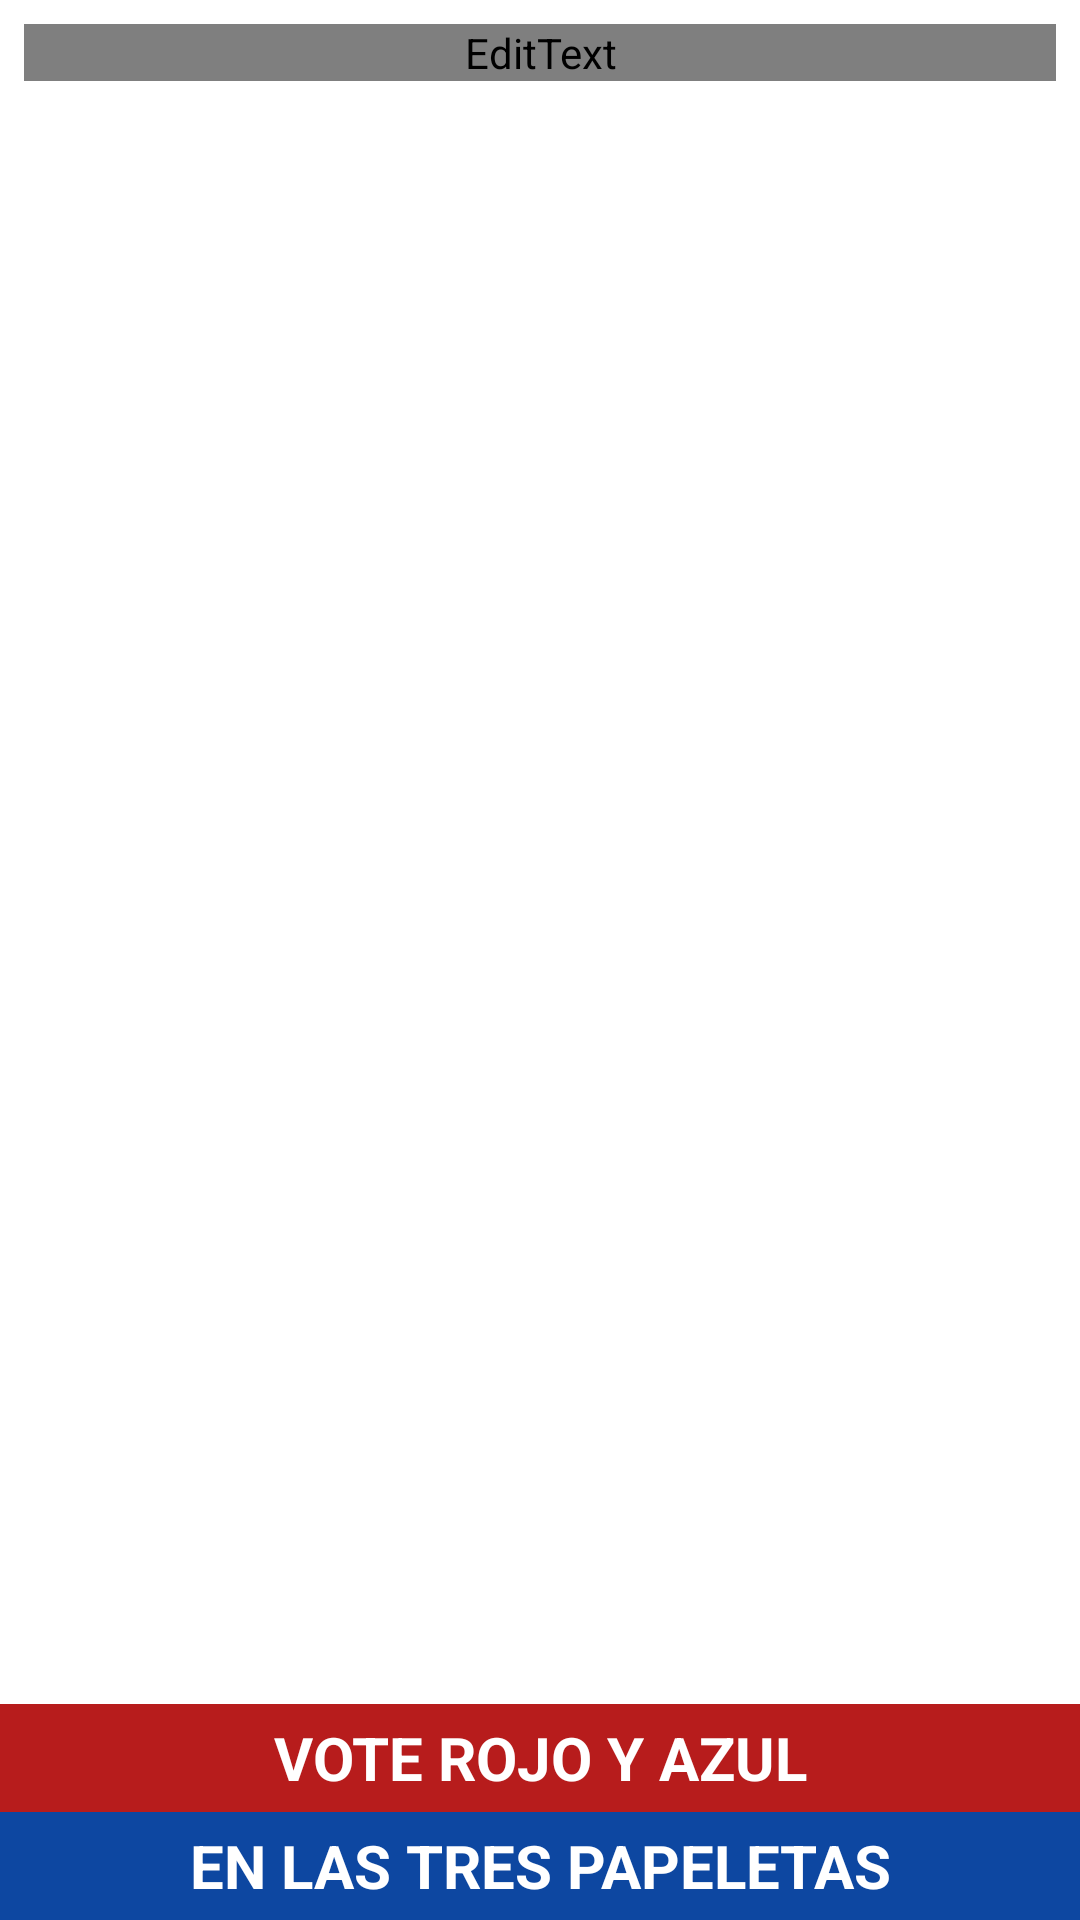

The Android layout XML behind this screen, and the referenced resources:
<!-- AndroidManifest.xml: application theme AppTheme -->
<!-- res/layout/fragment_main.xml -->
<LinearLayout xmlns:android="http://schemas.android.com/apk/res/android"
    xmlns:tools="http://schemas.android.com/tools"
    android:layout_width="match_parent"
    android:layout_height="match_parent"
    tools:context=".MainActivity$PlaceholderFragment"
    android:orientation="vertical">

    <LinearLayout
        android:layout_width="match_parent"
        android:layout_height="0dp"
        android:layout_weight="1"
        android:orientation="vertical"
        android:padding="8dp">

        <EditText
            android:layout_width="match_parent"
            android:layout_height="wrap_content"
            android:inputType="number"
            android:ems="10"
            android:id="@+id/editText"
            android:selectAllOnFocus="true"
            android:textSize="24sp"
            android:hint="Digite el número de cédula" />

        <LinearLayout
            android:layout_width="match_parent"
            android:layout_height="wrap_content"
            android:id="@+id/results"
            android:visibility="gone"
            android:orientation="vertical"
            android:layout_below="@+id/editText"
            android:layout_marginBottom="8dp">

            <TextView
                android:layout_width="wrap_content"
                android:layout_height="wrap_content"
                android:textAppearance="?android:attr/textAppearanceMedium"
                android:text="Large Text"
                android:id="@+id/textView" />

            <TextView
                android:layout_width="wrap_content"
                android:layout_height="wrap_content"
                android:textAppearance="?android:attr/textAppearanceLarge"
                android:text="Large Text"
                android:id="@+id/textView2"
                android:layout_below="@+id/textView" />

            <TextView
                android:layout_width="wrap_content"
                android:layout_height="wrap_content"
                android:textAppearance="?android:attr/textAppearanceMedium"
                android:text="Large Text"
                android:id="@+id/textView3"
                android:layout_below="@+id/textView2" />

            <TextView
                android:layout_width="wrap_content"
                android:layout_height="wrap_content"
                android:textAppearance="?android:attr/textAppearanceMedium"
                android:text="Medium Text"
                android:id="@+id/textView4"
                android:layout_below="@+id/textView3" />

            <TextView
                android:layout_width="wrap_content"
                android:layout_height="wrap_content"
                android:textAppearance="?android:attr/textAppearanceMedium"
                android:text="Medium Text"
                android:id="@+id/textView5" />
        </LinearLayout>
    </LinearLayout>

    <LinearLayout
        android:layout_width="match_parent"
        android:layout_height="wrap_content"
        android:orientation="vertical">
        <TextView
            android:layout_width="match_parent"
            android:layout_height="36dp"
            android:background="#B71C1C"
            android:text="VOTE ROJO Y AZUL"
            android:textColor="@android:color/white"
            android:textStyle="bold"
            android:textSize="20sp"
            android:gravity="center"/>
        <TextView
            android:layout_width="match_parent"
            android:layout_height="36dp"
            android:background="#0D47A1"
            android:text="EN LAS TRES PAPELETAS"
            android:textColor="@android:color/white"
            android:textStyle="bold"
            android:textSize="20sp"
            android:gravity="center"/>

    </LinearLayout>

</LinearLayout>
<!-- resources referenced by this layout -->
<resources>
  <style name="AppTheme" parent="Theme.AppCompat.Light.DarkActionBar">
          
          
          <item name="colorPrimary">@color/primary</item>
          
          <item name="colorPrimaryDark">@color/primary_dark</item>
          
          <item name="colorAccent">@color/accent</item>
          <item name="android:textColorPrimary">@color/text_color_primary</item>
          <item name="android:windowBackground">@color/window_background</item>
          <item name="colorButtonNormal">@color/button_color</item>
      </style>
</resources>
